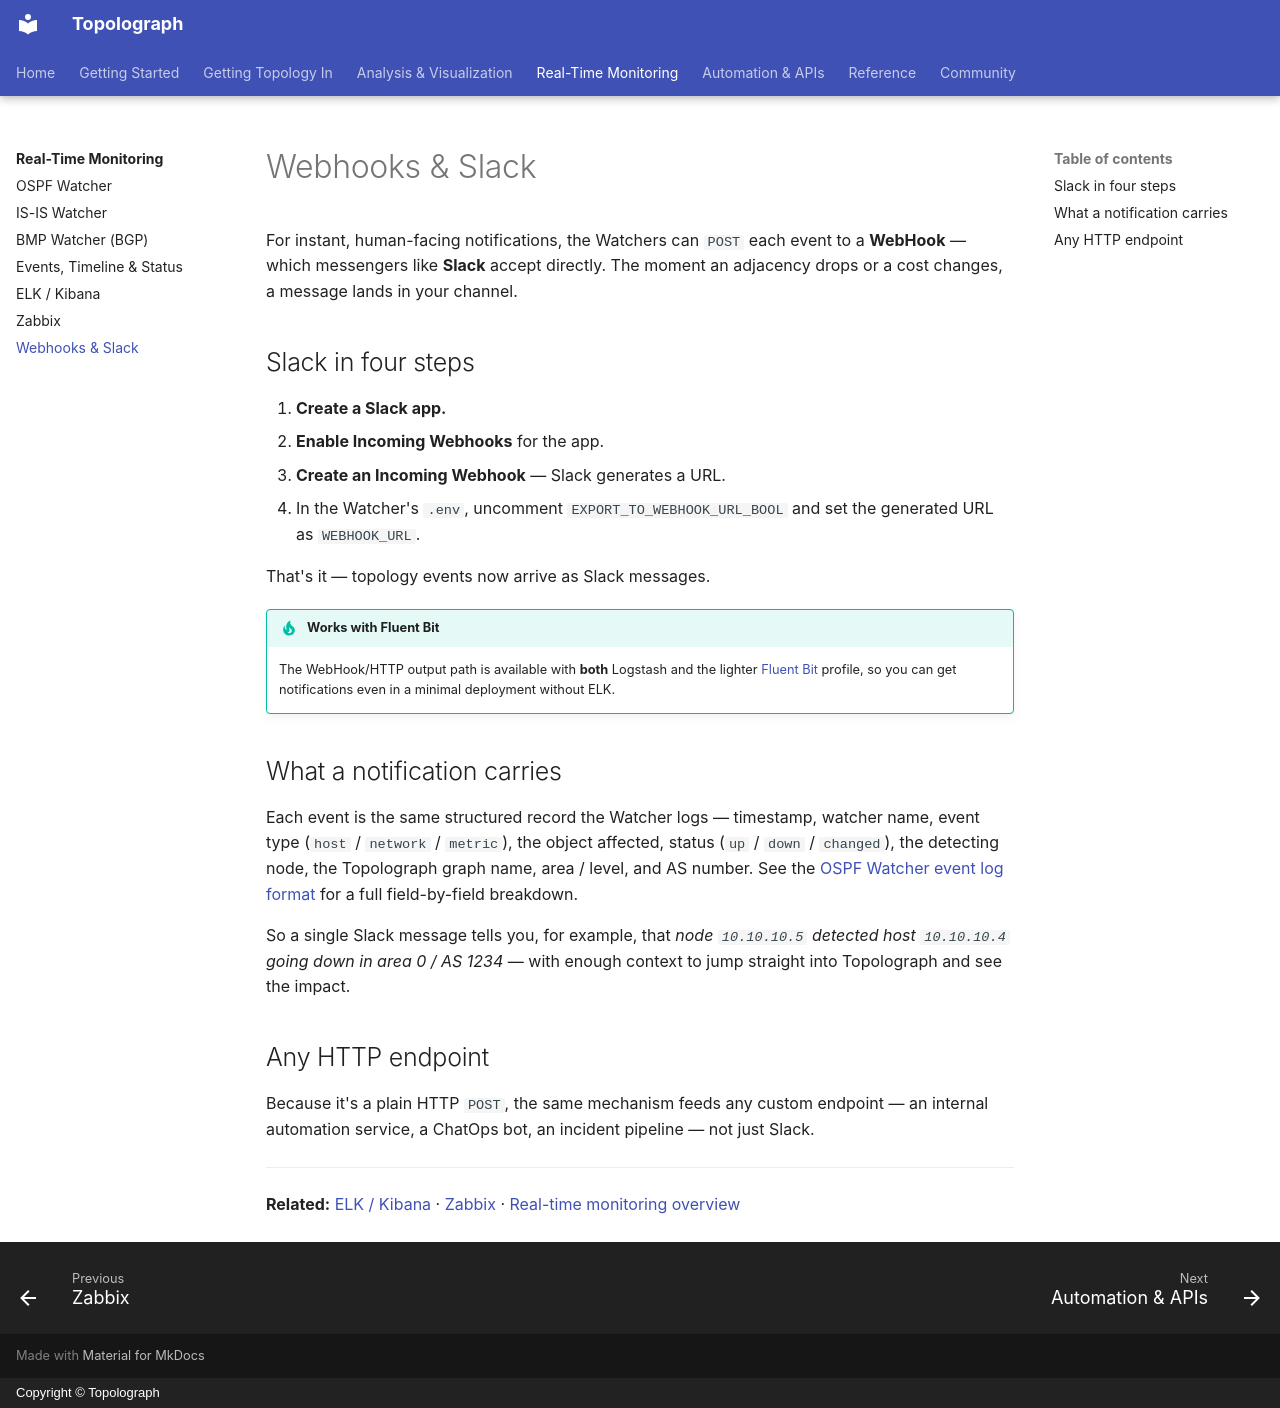

repository: Vadims06/topolograph · page: monitoring/webhooks/index.html · generator: mkdocs · copyright: Copyright © Topolograph

# Webhooks & Slack

For instant, human-facing notifications, the Watchers can `POST` each event to a
**WebHook** — which messengers like **Slack** accept directly. The moment an
adjacency drops or a cost changes, a message lands in your channel.

## Slack in four steps

1. **Create a Slack app.**
2. **Enable Incoming Webhooks** for the app.
3. **Create an Incoming Webhook** — Slack generates a URL.
4. In the Watcher's `.env`, uncomment `EXPORT_TO_WEBHOOK_URL_BOOL` and set the
   generated URL as `WEBHOOK_URL`.

That's it — topology events now arrive as Slack messages.

!!! tip "Works with Fluent Bit"
    The WebHook/HTTP output path is available with **both** Logstash and the
    lighter [Fluent Bit](elk-kibana.md) profile, so you can get notifications even
    in a minimal deployment without ELK.

## What a notification carries

Each event is the same structured record the Watcher logs — timestamp, watcher
name, event type (`host` / `network` / `metric`), the object affected, status
(`up` / `down` / `changed`), the detecting node, the Topolograph graph name, area
/ level, and AS number. See the
[OSPF Watcher event log format](ospf-watcher.md#event-log-format) for a full
field-by-field breakdown.

So a single Slack message tells you, for example, that *node `10.10.10.5`
detected host `10.10.10.4` going down in area 0 / AS 1234* — with enough context
to jump straight into Topolograph and see the impact.

## Any HTTP endpoint

Because it's a plain HTTP `POST`, the same mechanism feeds any custom endpoint —
an internal automation service, a ChatOps bot, an incident pipeline — not just
Slack.

---

**Related:** [ELK / Kibana](elk-kibana.md) · [Zabbix](zabbix.md) ·
[Real-time monitoring overview](index.md)
